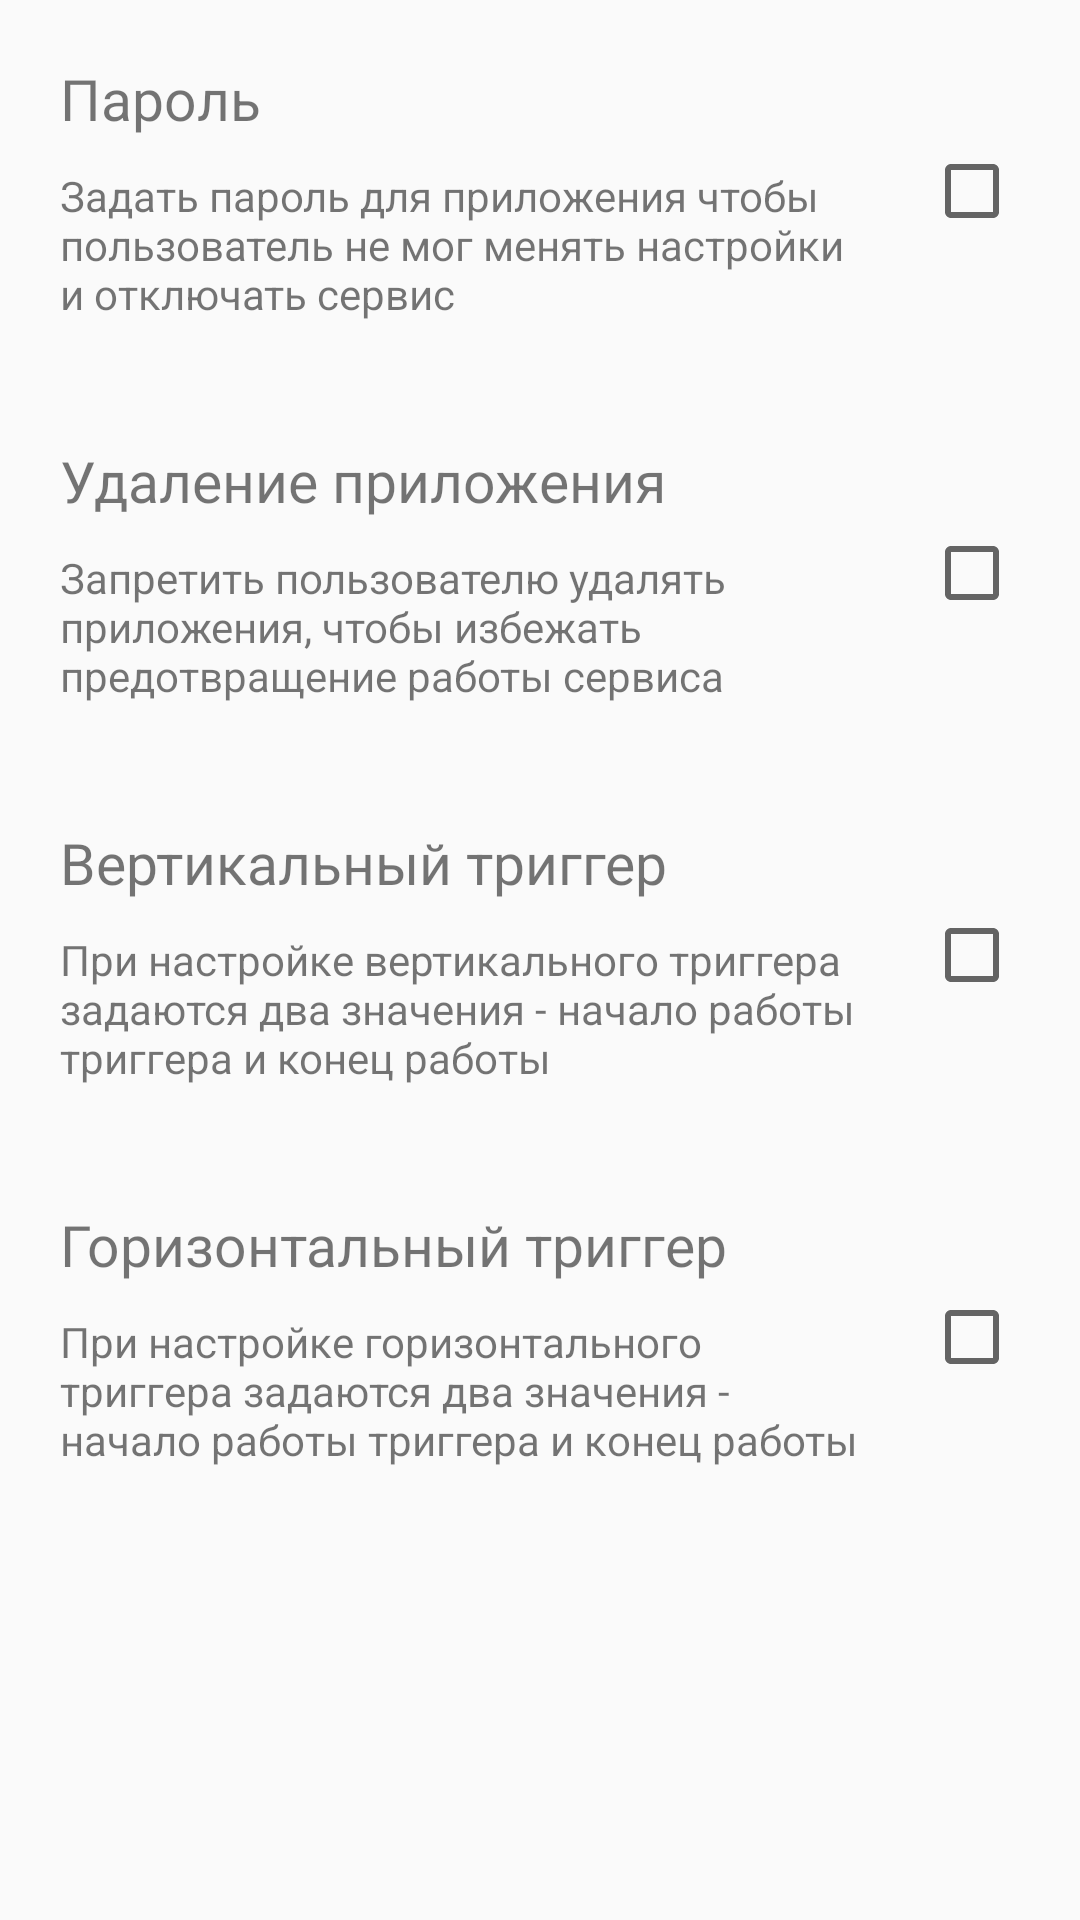

Produce the Android XML layout that renders to this screen, including the resource entries it uses.
<!-- AndroidManifest.xml: application theme Theme.AppCompat.DayNight -->
<!-- res/layout/activity_settings.xml -->
<?xml version="1.0" encoding="utf-8"?>
<androidx.constraintlayout.widget.ConstraintLayout xmlns:android="http://schemas.android.com/apk/res/android"
    xmlns:app="http://schemas.android.com/apk/res-auto"
    xmlns:tools="http://schemas.android.com/tools"
    android:layout_width="match_parent"
    android:layout_height="match_parent"
    tools:context=".Settings">

    <ScrollView
        android:layout_width="match_parent"
        android:layout_height="match_parent"
        app:layout_constraintBottom_toBottomOf="parent"
        app:layout_constraintEnd_toEndOf="parent"
        app:layout_constraintStart_toStartOf="parent"
        app:layout_constraintTop_toTopOf="parent">

        <LinearLayout
            android:layout_width="match_parent"
            android:layout_height="wrap_content"
            android:orientation="vertical">

            <androidx.constraintlayout.widget.ConstraintLayout
                android:id="@+id/constraintLayout3"
                android:layout_width="match_parent"
                android:layout_height="wrap_content"
                android:padding="20dp">

                <androidx.constraintlayout.widget.ConstraintLayout
                    android:id="@+id/constraintLayout"
                    android:layout_width="0dp"
                    android:layout_height="wrap_content"
                    app:layout_constraintBottom_toBottomOf="parent"
                    app:layout_constraintEnd_toStartOf="@+id/settings_password_checkbox"
                    app:layout_constraintStart_toStartOf="parent"
                    app:layout_constraintTop_toTopOf="parent">

                    <TextView
                        android:id="@+id/settings_password_title"
                        android:layout_width="wrap_content"
                        android:layout_height="wrap_content"
                        android:layout_marginBottom="10dp"
                        android:text="Пароль"
                        android:textSize="19dp"
                        app:layout_constraintBottom_toTopOf="@+id/settings_password_text"
                        app:layout_constraintStart_toStartOf="parent" />

                    <TextView
                        android:id="@+id/settings_password_text"
                        android:layout_width="0dp"
                        android:layout_height="wrap_content"
                        android:layout_marginEnd="20dp"
                        android:text="Задать пароль для приложения чтобы пользователь не мог менять настройки и отключать сервис"
                        app:layout_constraintBottom_toBottomOf="parent"
                        app:layout_constraintEnd_toEndOf="parent"
                        app:layout_constraintStart_toStartOf="parent" />
                </androidx.constraintlayout.widget.ConstraintLayout>

                <CheckBox
                    android:id="@+id/settings_password_checkbox"
                    android:layout_width="wrap_content"
                    android:layout_height="wrap_content"
                    app:layout_constraintBottom_toBottomOf="parent"
                    app:layout_constraintEnd_toEndOf="parent"
                    app:layout_constraintStart_toEndOf="@+id/constraintLayout"
                    app:layout_constraintTop_toTopOf="parent" />
            </androidx.constraintlayout.widget.ConstraintLayout>

            <androidx.constraintlayout.widget.ConstraintLayout
                android:id="@+id/constraintLayout2"
                android:layout_width="match_parent"
                android:layout_height="wrap_content"
                android:padding="20dp">

                <androidx.constraintlayout.widget.ConstraintLayout
                    android:id="@+id/constraintLayout1"
                    android:layout_width="0dp"
                    android:layout_height="wrap_content"
                    app:layout_constraintBottom_toBottomOf="parent"
                    app:layout_constraintEnd_toStartOf="@+id/settings_admin_checkbox"
                    app:layout_constraintStart_toStartOf="parent"
                    app:layout_constraintTop_toTopOf="parent">

                    <TextView
                        android:id="@+id/settings_admin_title"
                        android:layout_width="wrap_content"
                        android:layout_height="wrap_content"
                        android:layout_marginBottom="10dp"
                        android:text="Удаление приложения"
                        android:textSize="19dp"
                        app:layout_constraintBottom_toTopOf="@+id/settings_admin_text"
                        app:layout_constraintStart_toStartOf="parent" />

                    <TextView
                        android:id="@+id/settings_admin_text"
                        android:layout_width="0dp"
                        android:layout_height="wrap_content"
                        android:layout_marginEnd="20dp"
                        android:text="Запретить пользователю удалять приложения, чтобы избежать предотвращение работы сервиса"
                        app:layout_constraintBottom_toBottomOf="parent"
                        app:layout_constraintEnd_toEndOf="parent"
                        app:layout_constraintStart_toStartOf="parent" />
                </androidx.constraintlayout.widget.ConstraintLayout>

                <CheckBox
                    android:id="@+id/settings_admin_checkbox"
                    android:layout_width="wrap_content"
                    android:layout_height="wrap_content"
                    app:layout_constraintBottom_toBottomOf="parent"
                    app:layout_constraintEnd_toEndOf="parent"
                    app:layout_constraintStart_toEndOf="@+id/constraintLayout1"
                    app:layout_constraintTop_toTopOf="parent" />
            </androidx.constraintlayout.widget.ConstraintLayout>

            <androidx.constraintlayout.widget.ConstraintLayout
                android:id="@+id/constraintLayout5"
                android:layout_width="match_parent"
                android:layout_height="wrap_content"
                android:padding="20dp">

                <androidx.constraintlayout.widget.ConstraintLayout
                    android:id="@+id/constraintLayout4"
                    android:layout_width="0dp"
                    android:layout_height="wrap_content"
                    app:layout_constraintBottom_toBottomOf="parent"
                    app:layout_constraintEnd_toStartOf="@+id/settings_portrait_checkbox"
                    app:layout_constraintStart_toStartOf="parent"
                    app:layout_constraintTop_toTopOf="parent">

                    <TextView
                        android:id="@+id/settings_portrait_title"
                        android:layout_width="wrap_content"
                        android:layout_height="wrap_content"
                        android:layout_marginBottom="10dp"
                        android:text="Вертикальный триггер"
                        android:textSize="19dp"
                        app:layout_constraintBottom_toTopOf="@+id/settings_portrait_text"
                        app:layout_constraintStart_toStartOf="parent" />

                    <TextView
                        android:id="@+id/settings_portrait_text"
                        android:layout_width="0dp"
                        android:layout_height="wrap_content"
                        android:layout_marginEnd="20dp"
                        android:text="При настройке вертикального триггера задаются два значения - начало работы триггера и конец работы"
                        app:layout_constraintBottom_toBottomOf="parent"
                        app:layout_constraintEnd_toEndOf="parent"
                        app:layout_constraintStart_toStartOf="parent" />
                </androidx.constraintlayout.widget.ConstraintLayout>

                <CheckBox
                    android:id="@+id/settings_portrait_checkbox"
                    android:layout_width="wrap_content"
                    android:layout_height="wrap_content"
                    app:layout_constraintBottom_toBottomOf="parent"
                    app:layout_constraintEnd_toEndOf="parent"
                    app:layout_constraintStart_toEndOf="@+id/constraintLayout4"
                    app:layout_constraintTop_toTopOf="parent" />
            </androidx.constraintlayout.widget.ConstraintLayout>

            <androidx.constraintlayout.widget.ConstraintLayout
                android:id="@+id/constraintLayout6"
                android:layout_width="match_parent"
                android:layout_height="match_parent"
                android:padding="20dp">

                <androidx.constraintlayout.widget.ConstraintLayout
                    android:id="@+id/constraintLayout7"
                    android:layout_width="0dp"
                    android:layout_height="wrap_content"
                    app:layout_constraintBottom_toBottomOf="parent"
                    app:layout_constraintEnd_toStartOf="@+id/settings_landscape_checkbox"
                    app:layout_constraintStart_toStartOf="parent"
                    app:layout_constraintTop_toTopOf="parent">

                    <TextView
                        android:id="@+id/settings_landscape_title"
                        android:layout_width="wrap_content"
                        android:layout_height="wrap_content"
                        android:layout_marginBottom="10dp"
                        android:text="Горизонтальный триггер"
                        android:textSize="19dp"
                        app:layout_constraintBottom_toTopOf="@+id/settings_landscape_text"
                        app:layout_constraintStart_toStartOf="parent" />

                    <TextView
                        android:id="@+id/settings_landscape_text"
                        android:layout_width="0dp"
                        android:layout_height="wrap_content"
                        android:layout_marginEnd="20dp"
                        android:text="При настройке горизонтального триггера задаются два значения - начало работы триггера и конец работы"
                        app:layout_constraintBottom_toBottomOf="parent"
                        app:layout_constraintEnd_toEndOf="parent"
                        app:layout_constraintStart_toStartOf="parent" />
                </androidx.constraintlayout.widget.ConstraintLayout>

                <CheckBox
                    android:id="@+id/settings_landscape_checkbox"
                    android:layout_width="wrap_content"
                    android:layout_height="wrap_content"
                    app:layout_constraintBottom_toBottomOf="parent"
                    app:layout_constraintEnd_toEndOf="parent"
                    app:layout_constraintStart_toEndOf="@+id/constraintLayout7"
                    app:layout_constraintTop_toTopOf="parent" />
            </androidx.constraintlayout.widget.ConstraintLayout>

        </LinearLayout>
    </ScrollView>

</androidx.constraintlayout.widget.ConstraintLayout>
<!-- resources referenced by this layout -->
<resources>

</resources>
